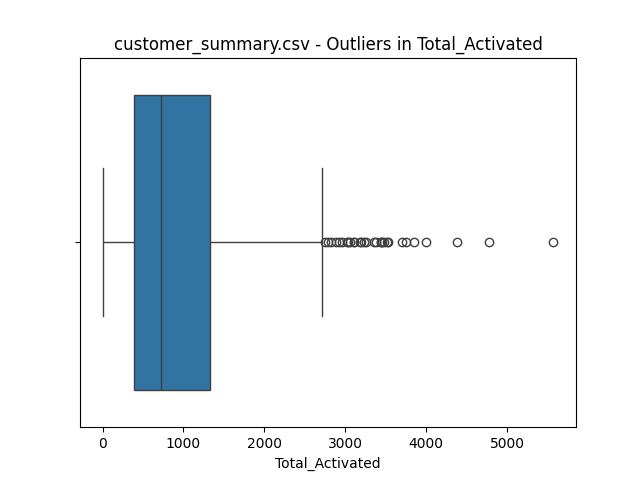

The data file committed next to this chart (first rows):
value, z_score
3750, 3.112
5573, 5.179
3706, 3.062
4779, 4.279
4385, 3.832
3845, 3.22
3998, 3.393
